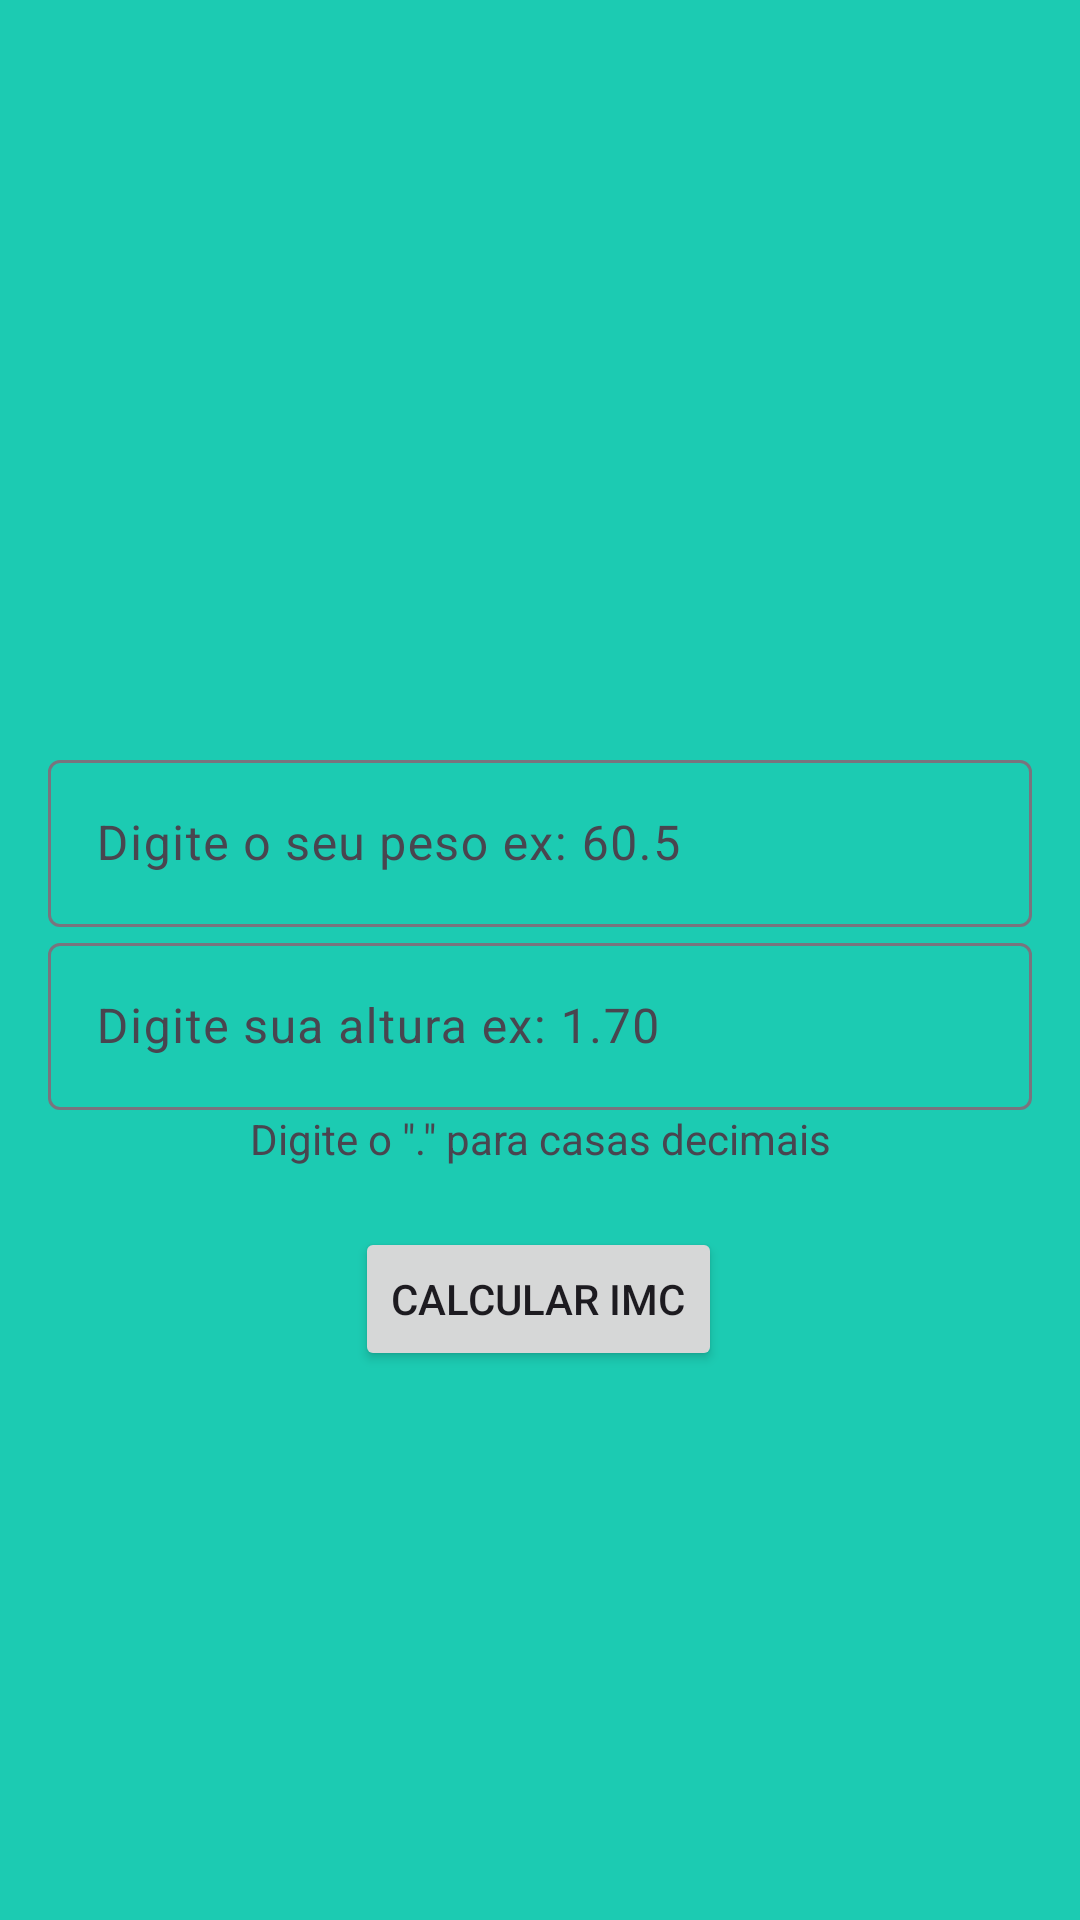

Layout XML and referenced resources for this Android screen:
<!-- AndroidManifest.xml: application theme Theme.CalculatorIMC -->
<!-- res/layout/activity_main.xml -->
<?xml version="1.0" encoding="utf-8"?>
<androidx.constraintlayout.widget.ConstraintLayout xmlns:android="http://schemas.android.com/apk/res/android"
    xmlns:app="http://schemas.android.com/apk/res-auto"
    xmlns:tools="http://schemas.android.com/tools"
    android:layout_width="match_parent"
    android:layout_height="match_parent"
    tools:context=".MainActivity">

    <ImageView
        android:id="@+id/imageView"
        android:layout_width="200dp"
        android:layout_height="200dp"
        android:layout_marginTop="32dp"
        app:layout_constraintEnd_toEndOf="parent"
        app:layout_constraintHorizontal_bias="0.5"
        app:layout_constraintStart_toStartOf="parent"
        app:layout_constraintTop_toTopOf="parent"
        app:srcCompat="@drawable/logo" />

    <com.google.android.material.textfield.TextInputLayout
        android:id="@+id/textInputLayout"
        android:layout_width="0dp"
        android:layout_height="wrap_content"
        android:layout_marginStart="16dp"
        android:layout_marginTop="16dp"
        android:layout_marginEnd="16dp"
        app:layout_constraintEnd_toEndOf="parent"
        app:layout_constraintHorizontal_bias="0.5"
        app:layout_constraintStart_toStartOf="parent"
        app:layout_constraintTop_toBottomOf="@+id/imageView">

        <com.google.android.material.textfield.TextInputEditText
            android:id="@+id/edit_peso"
            android:layout_width="match_parent"
            android:layout_height="wrap_content"
            android:hint="Digite o seu peso ex: 60.5"
            android:inputType="number|numberDecimal" />
    </com.google.android.material.textfield.TextInputLayout>

    <com.google.android.material.textfield.TextInputLayout
        android:id="@+id/textInputLayout2"
        android:layout_width="0dp"
        android:layout_height="wrap_content"
        android:layout_marginStart="16dp"
        android:layout_marginEnd="16dp"
        app:layout_constraintEnd_toEndOf="parent"
        app:layout_constraintHorizontal_bias="0.5"
        app:layout_constraintStart_toStartOf="parent"
        app:layout_constraintTop_toBottomOf="@+id/textInputLayout">

        <com.google.android.material.textfield.TextInputEditText
            android:id="@+id/edit_altura"
            android:layout_width="match_parent"
            android:layout_height="wrap_content"
            android:hint="Digite sua altura ex: 1.70"
            android:inputType="number|numberDecimal" />
    </com.google.android.material.textfield.TextInputLayout>

    <TextView
        android:id="@+id/textView"
        android:layout_width="wrap_content"
        android:layout_height="wrap_content"
        android:text="Digite o &quot;.&quot; para casas decimais"
        app:layout_constraintEnd_toEndOf="parent"
        app:layout_constraintHorizontal_bias="0.5"
        app:layout_constraintStart_toStartOf="parent"
        app:layout_constraintTop_toBottomOf="@+id/textInputLayout2" />

    <Button
        android:id="@+id/btn_calcular"
        android:layout_width="wrap_content"
        android:layout_height="wrap_content"
        android:layout_marginTop="20dp"
        android:text="Calcular IMC"
        app:layout_constraintEnd_toEndOf="parent"
        app:layout_constraintHorizontal_bias="0.498"
        app:layout_constraintStart_toStartOf="parent"
        app:layout_constraintTop_toBottomOf="@+id/textView" />
</androidx.constraintlayout.widget.ConstraintLayout>
<!-- resources referenced by this layout -->
<resources>
  <style name="Theme.CalculatorIMC" parent="Base.Theme.CalculatorIMC" />
  <style name="Base.Theme.CalculatorIMC" parent="Theme.Material3.DayNight.NoActionBar">
          
           <item name="colorPrimary">@color/primaria</item>
           <item name="colorPrimaryVariant">@color/primaria_variacao</item>
           <item name="android:windowBackground">@color/fundo</item>
      </style>
  <color name="primaria">#128b7a</color>
  <color name="primaria_variacao">#006153</color>
  <color name="fundo">#1ccbb2</color>
</resources>
